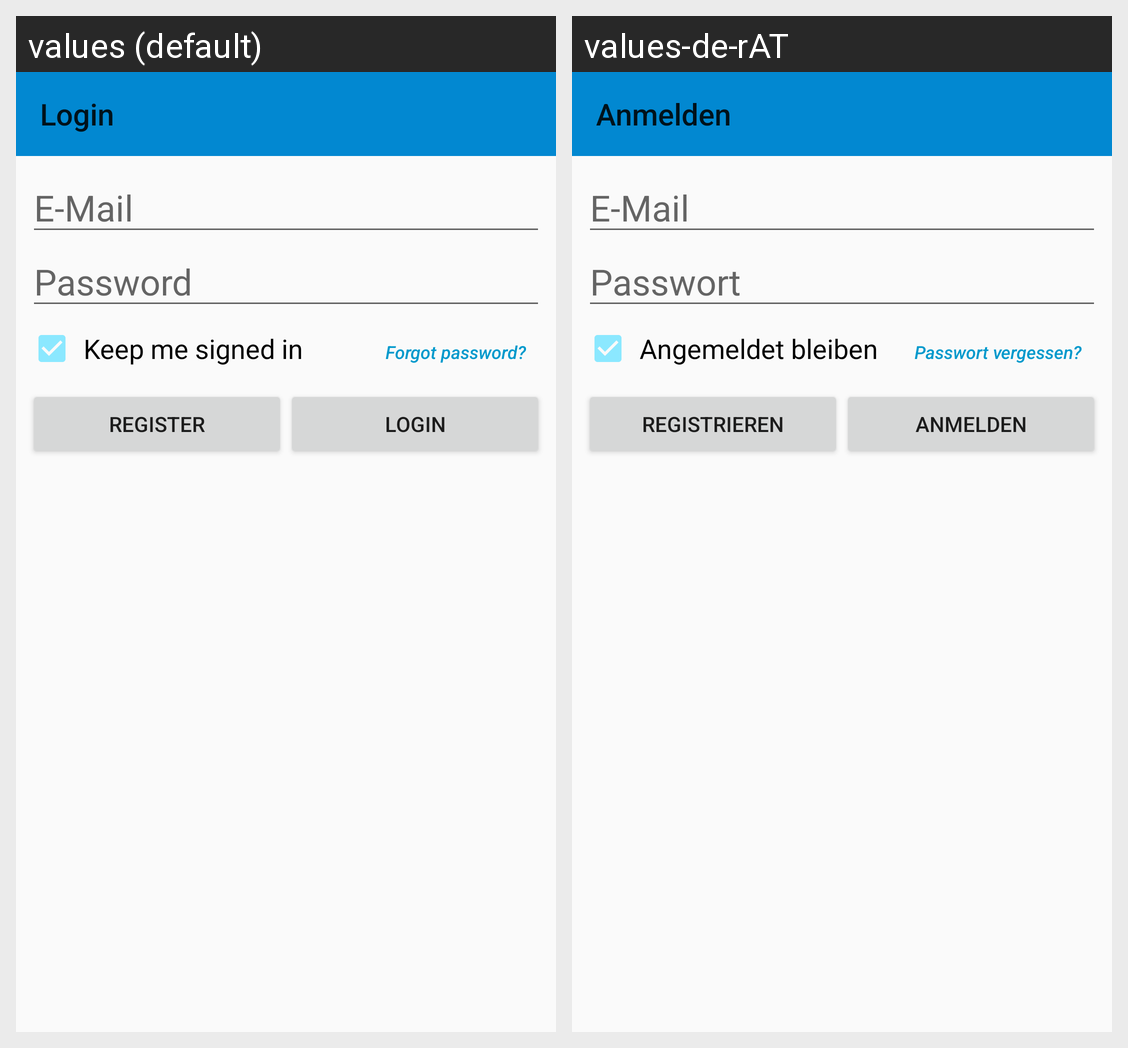

This grid shows one Android layout under two languages. Give, for every string resource on the screen, its name, the default text and each shown locale's text.
Android screen res/layout/activity_login.xml rendered under 2 locales, left to right: values (default), values-de-rAT. Device: Nexus 5 (rendered at 1080×1920; each locale shown at half size, 540×960, under a caption strip naming it); theme AppTheme.
Strings drawn on this screen, with the default value and each locale's value (text and hints the layout hard-codes, and strings that could not be matched under every locale, appear in the picture but are not listed):

label_email
  values: E-Mail
  values-de-rAT: E-Mail  [not translated; the default value is used]

label_password
  values: Password
  values-de-rAT: Passwort

label_keep_user_signed_in
  values: Keep me signed in
  values-de-rAT: Angemeldet bleiben

label_forgot_pw
  values: Forgot password?
  values-de-rAT: Passwort vergessen?

label_register
  values: Register
  values-de-rAT: Registrieren

label_login
  values: Login
  values-de-rAT: Anmelden
